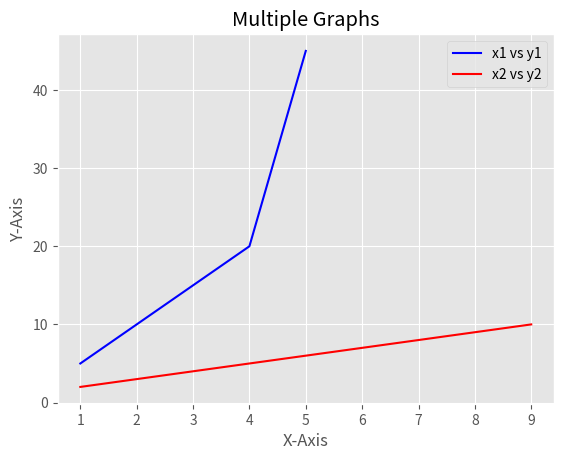

Source code (Python):
#Mutiple Graphs with Legends
from matplotlib import pyplot as plt
from matplotlib import style 

style.use('ggplot')
    
x1=[1,2,3,4,5]

y1=[5,10,15,20,45]

x2=[1,3,5,7,9]

y2=[2,4,6,8,10]

plt.plot(x1,y1,c='b',label="x1 vs y1")
plt.plot(x2,y2,c='r',label="x2 vs y2")

plt.title("Multiple Graphs")
plt.xlabel("X-Axis")
plt.ylabel("Y-Axis")
plt.legend()

plt.show()
